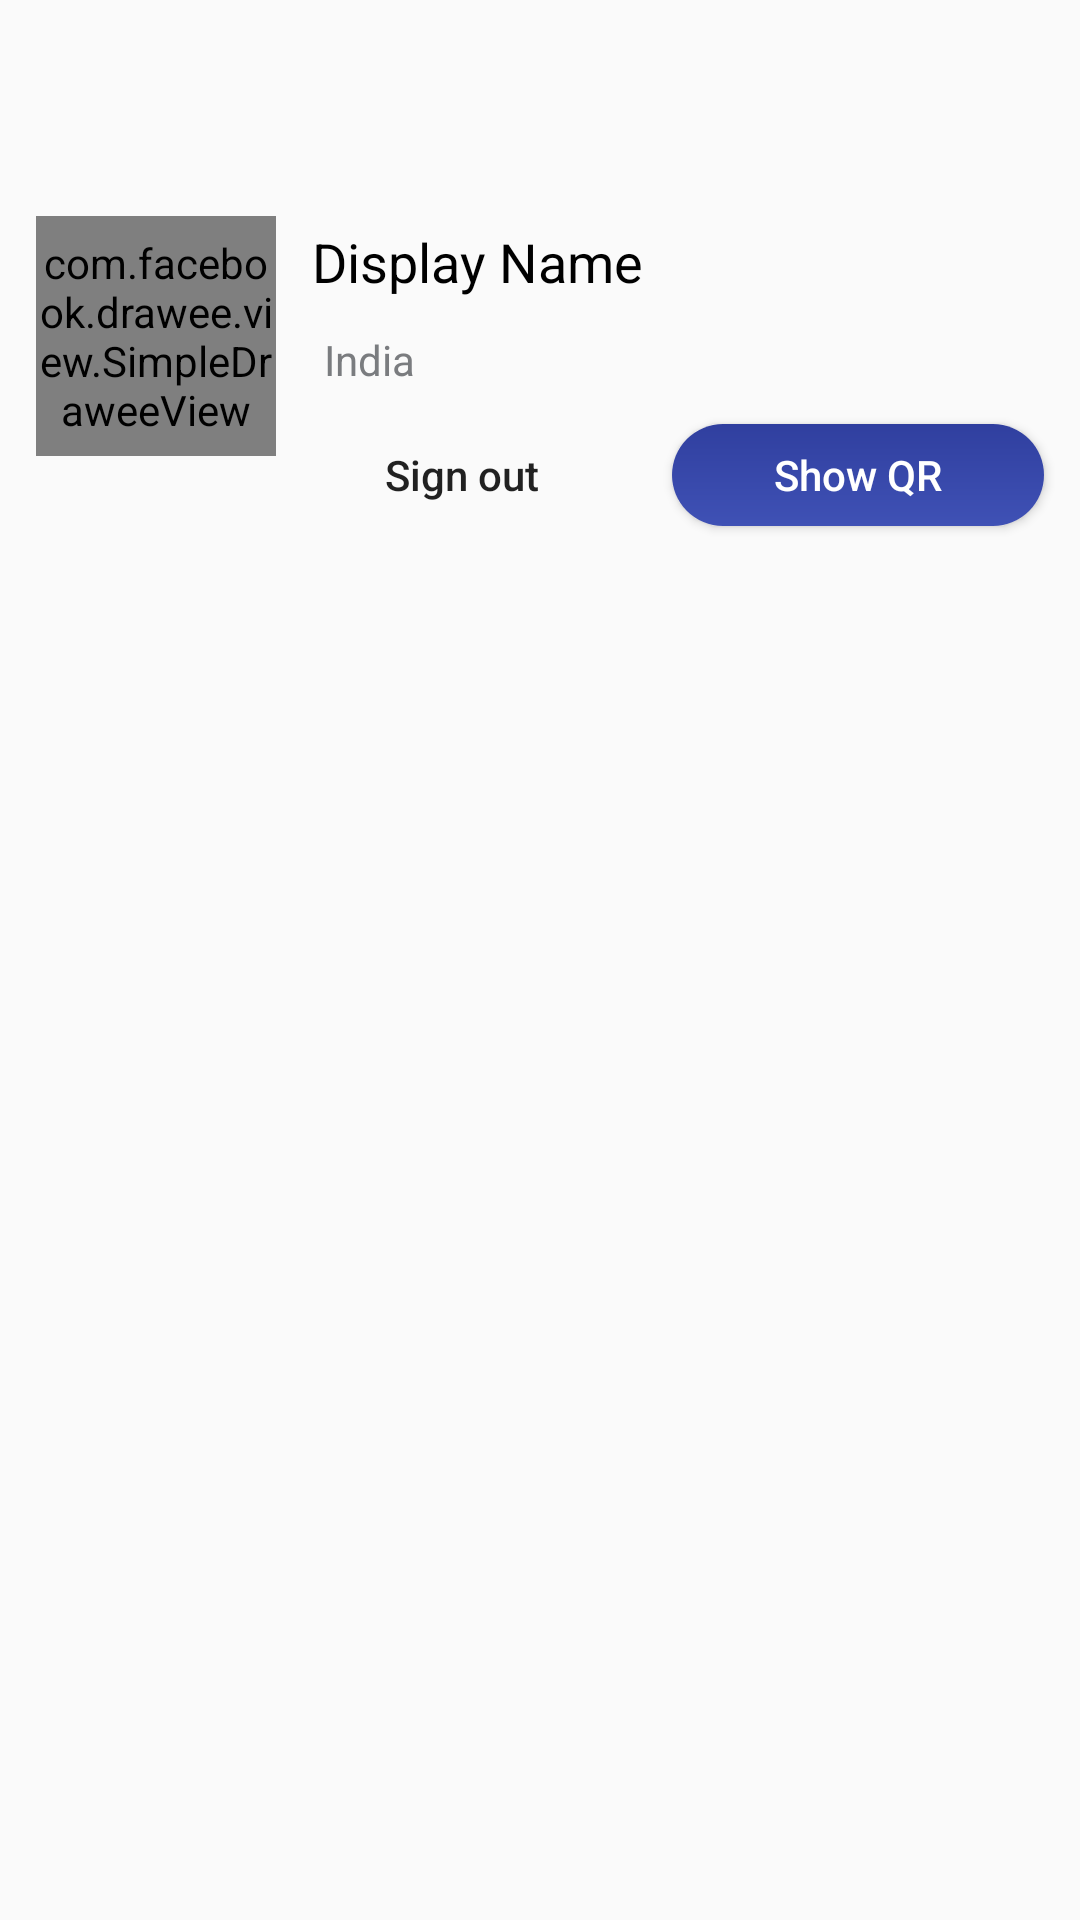

Android layout source for this screen:
<!-- AndroidManifest.xml: application theme AppTheme -->
<!-- res/layout/fragment_info.xml -->
<?xml version="1.0" encoding="utf-8"?>
<RelativeLayout
    xmlns:android="http://schemas.android.com/apk/res/android"
    xmlns:app="http://schemas.android.com/apk/res-auto"
    xmlns:fresco="http://schemas.android.com/apk/res-auto"
    xmlns:tools="http://schemas.android.com/tools"
    android:layout_width="match_parent"
    android:layout_height="match_parent"
    android:paddingTop="60dp">

    <Button
        android:id="@+id/btn_sign_out"
        android:layout_width="124dp"
        android:layout_height="34dp"
        android:layout_below="@+id/txt_address"
        android:layout_marginTop="12dp"
        android:textAllCaps="false"
        android:layout_toEndOf="@+id/profile_image"
        android:background="@drawable/rounded_button"
        android:text="Sign out" />

    <Button
        android:id="@+id/btn_message"
        android:layout_width="124dp"
        android:layout_height="34dp"
        android:layout_below="@+id/txt_address"
        android:layout_marginTop="12dp"
        android:layout_marginStart="8dp"
        android:textAllCaps="false"
        android:textColor="@android:color/white"
        android:layout_toEndOf="@+id/btn_sign_out"
        android:background="@drawable/gradient_button"
        android:text="Show QR" />

    <com.facebook.drawee.view.SimpleDraweeView
        android:id="@+id/profile_image"
        android:layout_width="80dp"
        android:layout_height="80dp"
        android:layout_marginTop="12dp"
        android:layout_marginStart="12dp"
        fresco:placeholderImage="@drawable/ic_user"
        fresco:roundAsCircle="true"/>

    <TextView
        android:id="@+id/txt_name"
        android:layout_width="wrap_content"
        android:layout_height="wrap_content"
        android:layout_alignParentTop="true"
        android:layout_marginTop="15dp"
        android:layout_marginStart="12dp"
        android:layout_toEndOf="@+id/profile_image"
        android:text="Display Name"
        android:textColor="@android:color/black"
        android:textSize="18sp" />

    <TextView
        android:id="@+id/txt_address"
        android:layout_width="wrap_content"
        android:layout_height="wrap_content"
        android:layout_below="@+id/txt_name"
        android:layout_marginStart="16dp"
        android:layout_marginTop="11dp"
        android:layout_toEndOf="@+id/profile_image"
        android:text="India"
        android:textColor="@color/gray_52" />

</RelativeLayout>
<!-- resources referenced by this layout -->
<resources>
  <color name="gray_52">#ff7a7c7f</color>
  <!-- drawable gradient_button (drawable-hdpi) -->
  <?xml version="1.0" encoding="utf-8"?>
  <shape xmlns:android="http://schemas.android.com/apk/res/android"
      android:shape="rectangle">
      <gradient
          android:startColor="@color/colorPrimary"
          android:endColor="@color/colorPrimaryDark"
          android:angle="90" />
      <corners
          android:bottomLeftRadius="24dp"
          android:bottomRightRadius="24dp"
          android:topLeftRadius="24dp"
          android:topRightRadius="24dp" />
  </shape>
  <style name="AppTheme" parent="Theme.AppCompat.Light.NoActionBar">
          
          <item name="colorPrimary">@color/colorPrimary</item>
          <item name="colorPrimaryDark">@color/colorPrimaryDark</item>
          <item name="colorAccent">@color/colorAccent</item>
          <item name="android:windowTranslucentNavigation">false</item>
      </style>
  <color name="colorPrimary">#3F51B5</color>
  <color name="colorPrimaryDark">#303F9F</color>
  <color name="colorAccent">#FF4081</color>
</resources>
